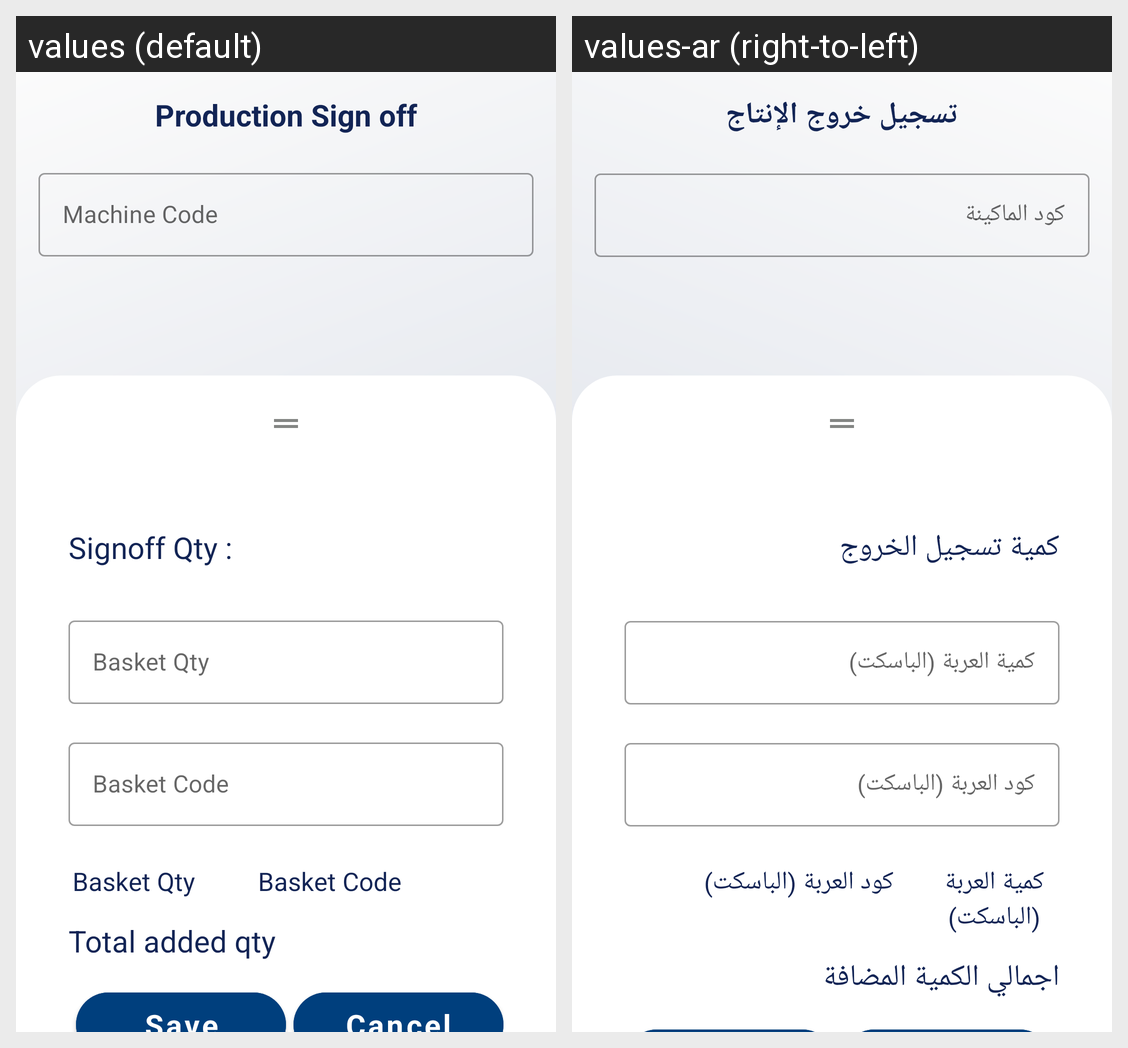

Here is an Android app screen in its default locale and in the app's own translations. Write out the translated-string differences for the strings that appear on this screen.
Android screen res/layout/fragment_production_signoff.xml rendered under 2 locales, left to right: values (default), values-ar (right-to-left). Device: Nexus 5 (rendered at 1080×1920; each locale shown at half size, 540×960, under a caption strip naming it); theme MainTheme.
Strings drawn on this screen, with the default value and each locale's value (text and hints the layout hard-codes, and strings that could not be matched under every locale, appear in the picture but are not listed):

production_sign_off
  values: Production Sign off
  values-ar: تسجيل خروج الإنتاج

machine_code
  values: Machine Code
  values-ar: كود الماكينة

sign_off_qty_
  values: Signoff Qty :
  values-ar: كمية تسجيل الخروج

basket_qty
  values: Basket Qty
  values-ar: كمية العربة (الباسكت)

basket_code
  values: Basket Code
  values-ar: كود العربة (الباسكت)

total_added_qty
  values: Total added qty
  values-ar: اجمالي الكمية المضافة
